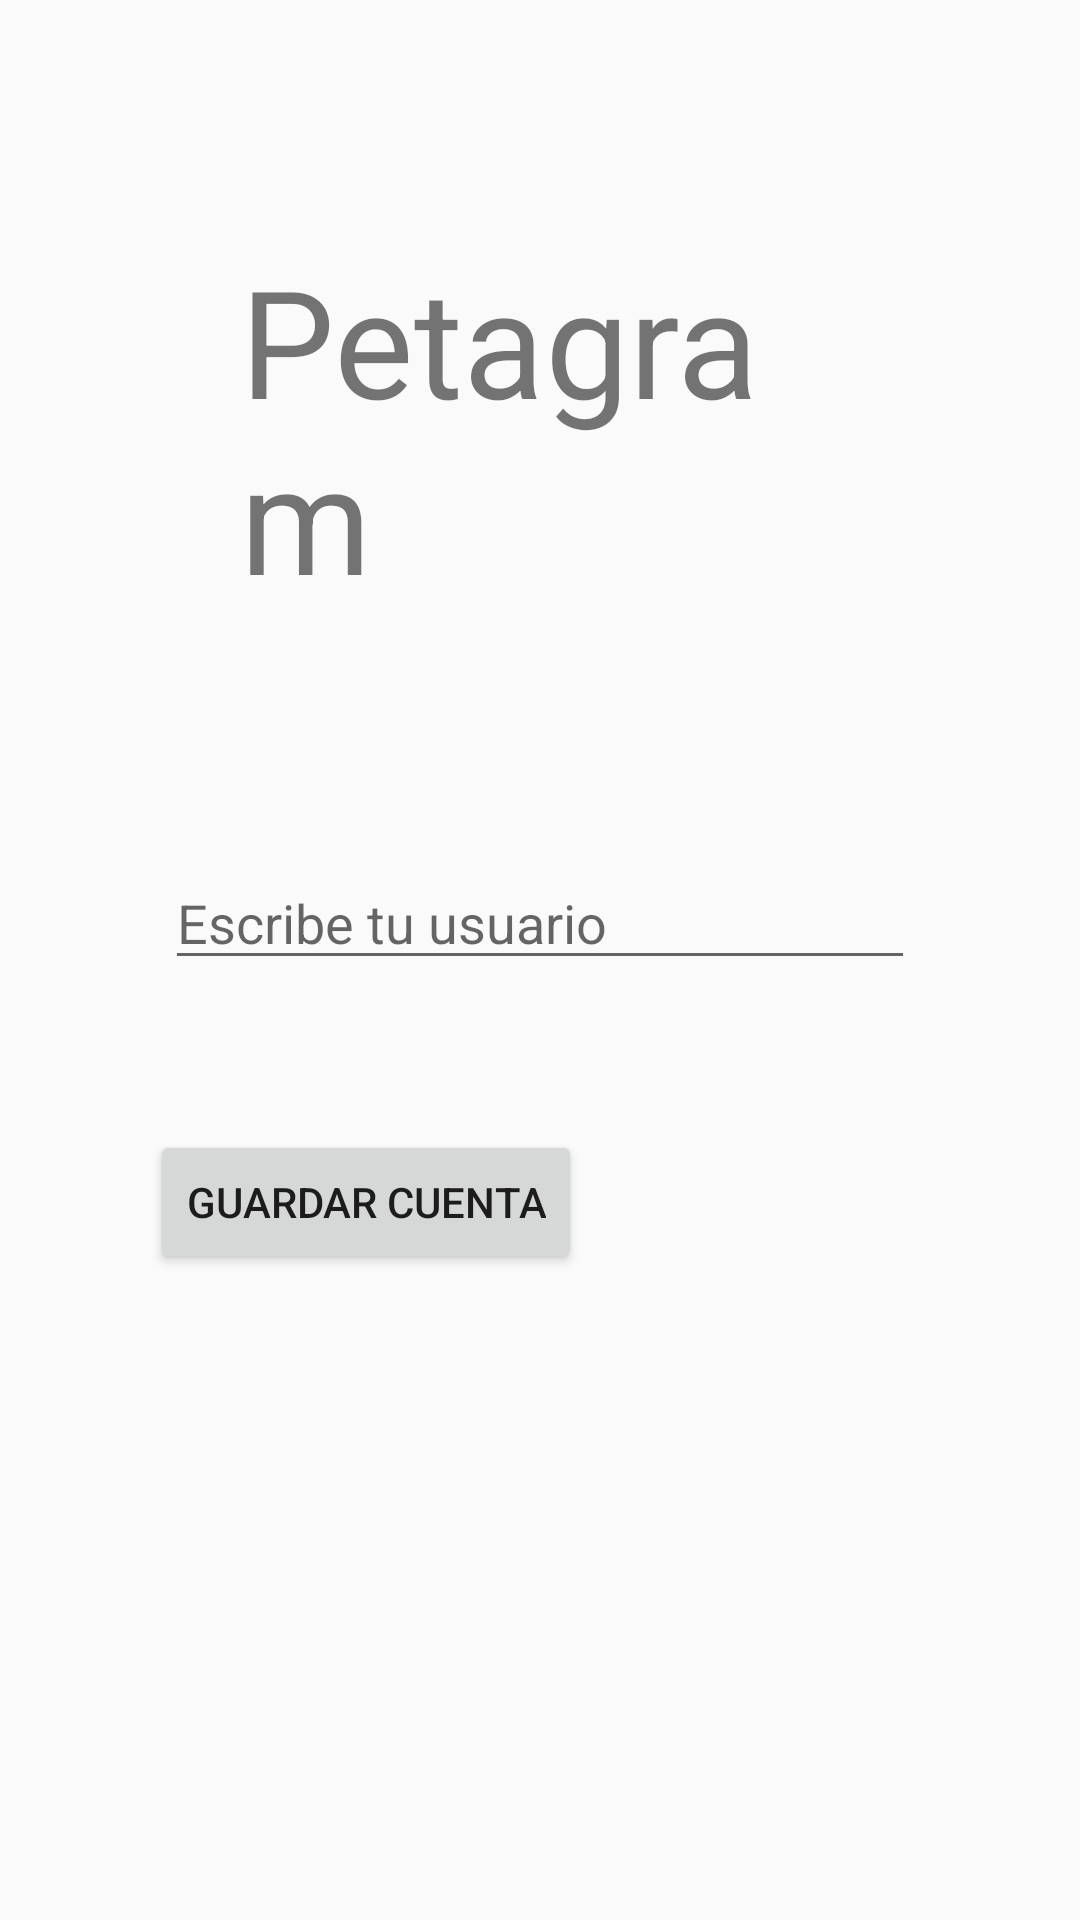

Produce the Android XML layout that renders to this screen, including the resource entries it uses.
<!-- AndroidManifest.xml: application theme AppTheme -->
<!-- res/layout/activity_log_in_.xml -->
<?xml version="1.0" encoding="utf-8"?>
<LinearLayout xmlns:android="http://schemas.android.com/apk/res/android"
    xmlns:tools="http://schemas.android.com/tools"
    android:layout_width="fill_parent"
    android:layout_height="fill_parent"
    android:orientation="vertical">

    <TextView
        android:layout_width="wrap_content"
        android:layout_height="wrap_content"
        android:layout_margin="80dp"
        android:textSize="50sp"
        android:text="@string/app_name"/>

    <EditText
        android:layout_width="250dp"
        android:layout_marginLeft="55dp"
        android:layout_height="wrap_content"
        android:hint="Escribe tu usuario"
        android:id="@+id/nombreUsuario"/>

    <Button
        android:id="@+id/guardarCuenta"
        android:layout_width="wrap_content"
        android:layout_height="wrap_content"
        android:layout_margin="50dp"
        android:onClick="contactoB"
        android:text="Guardar cuenta" />
</LinearLayout>
<!-- resources referenced by this layout -->
<resources>
  <string name="app_name">Petagram</string>
  <style name="AppTheme" parent="Theme.AppCompat.Light.DarkActionBar">
          
          <item name="colorPrimary">@color/colorPrimary</item>
          <item name="colorPrimaryDark">@color/colorPrimaryDark</item>
          <item name="colorAccent">@color/colorAccent</item>
          <item name="windowActionBar">false</item>
          <item name="windowNoTitle">true</item>
      </style>
  <!-- not gathered from this repository: default colours our renderer supplied (Android Studio template values) -->
  <color name="colorPrimary">#FF6200EE</color>
  <color name="colorPrimaryDark">#FF3700B3</color>
  <color name="colorAccent">#FF03DAC5</color>
</resources>
